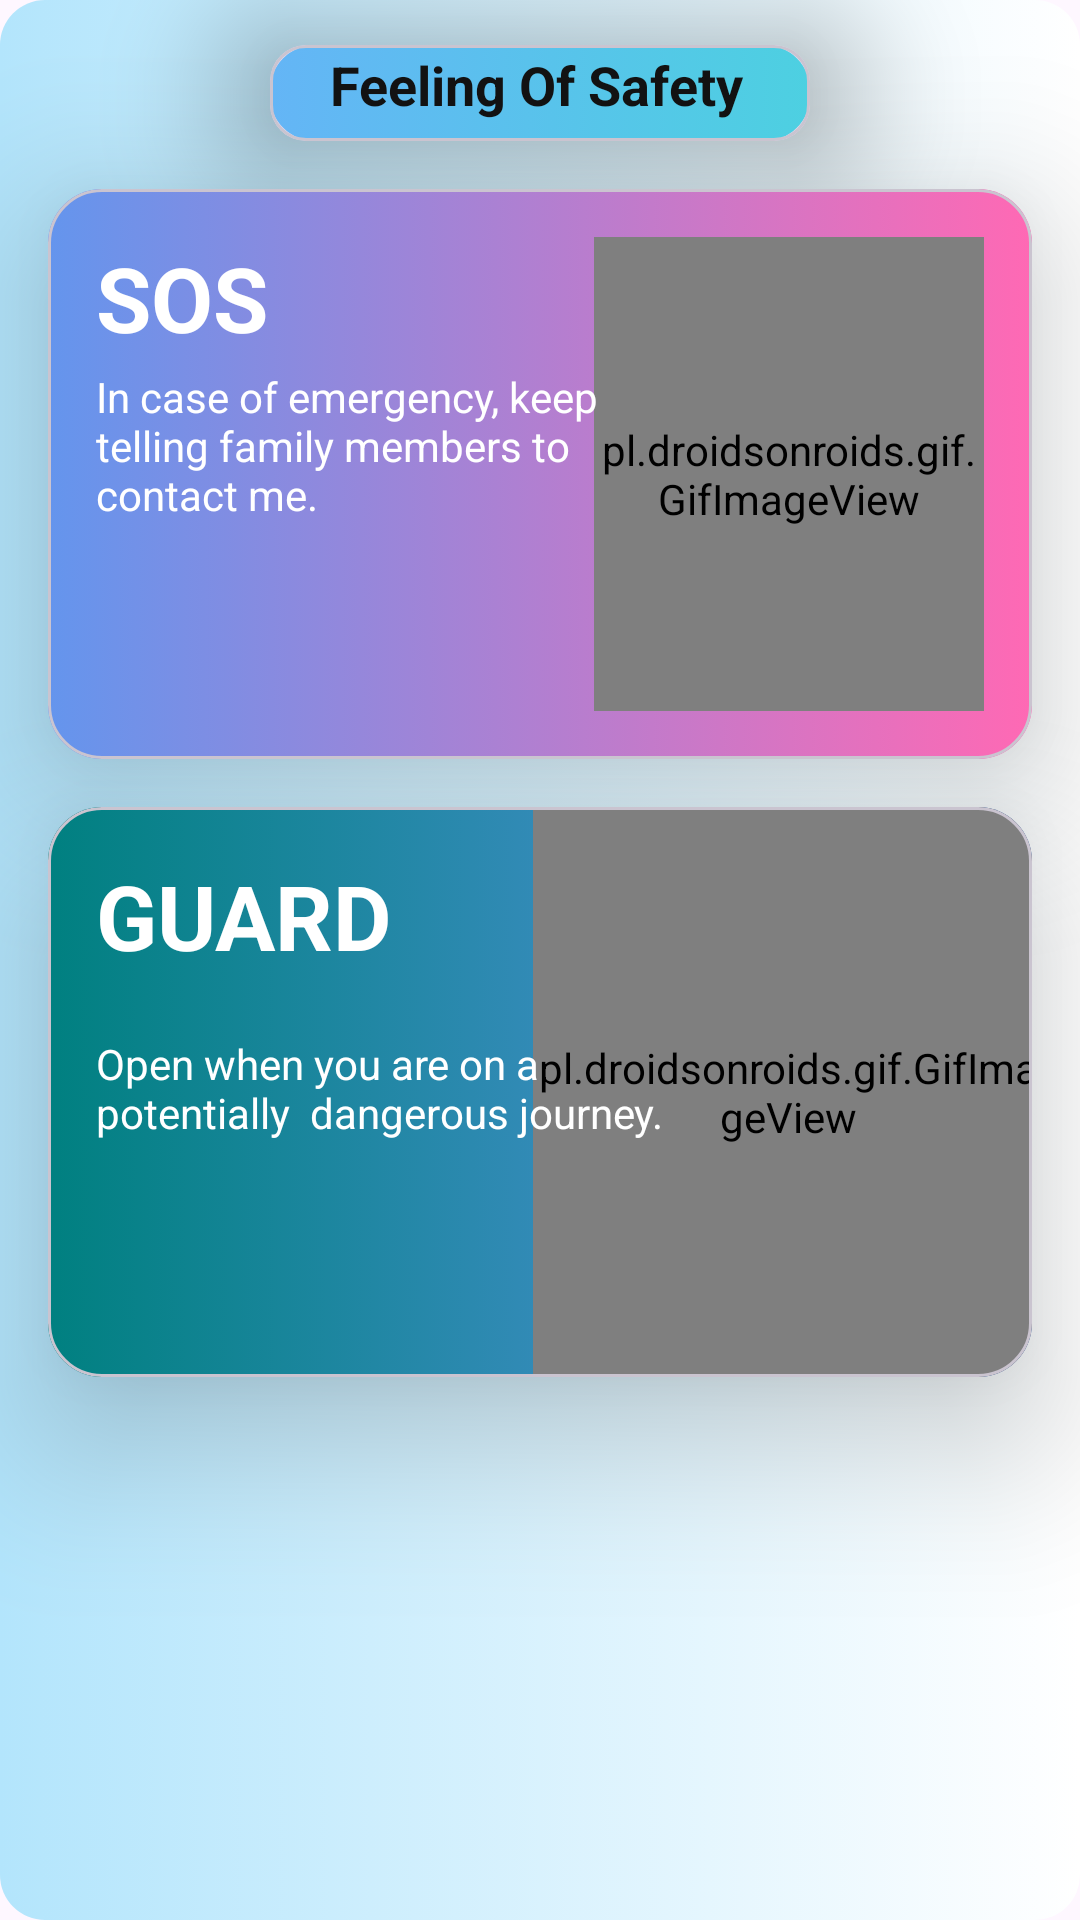

Layout XML and referenced resources for this Android screen:
<!-- AndroidManifest.xml: application theme Theme.FamilySafetyApp -->
<!-- res/layout/fragment_guard_.xml -->
<androidx.constraintlayout.widget.ConstraintLayout xmlns:android="http://schemas.android.com/apk/res/android"
    xmlns:app="http://schemas.android.com/apk/res-auto"
    xmlns:tools="http://schemas.android.com/tools"
    android:layout_width="match_parent"
    android:layout_height="match_parent"
    android:background="@drawable/backgroundgradient">

    <com.google.android.material.card.MaterialCardView
        android:id="@+id/mainText"
        android:layout_width="180dp"
        android:layout_height="32dp"
        app:layout_constraintTop_toTopOf="parent"
        app:layout_constraintEnd_toEndOf="parent"
        app:layout_constraintStart_toStartOf="parent"
        android:layout_marginTop="15dp"
        app:cardElevation="30dp">

        <LinearLayout
            android:layout_width="match_parent"
            android:layout_height="match_parent"
            android:background="@drawable/maintext_gradient">

            <TextView
                android:layout_width="match_parent"
                android:layout_height="match_parent"
                android:text="Feeling Of Safety"
                android:textColor="#121212"
                android:textStyle="bold"
                android:textSize="18sp"
                android:layout_marginLeft="20dp"
                android:layout_marginTop="1dp"/>

        </LinearLayout>

    </com.google.android.material.card.MaterialCardView>


    <com.google.android.material.card.MaterialCardView
        android:id="@+id/cardView1"
        android:layout_width="match_parent"
        android:layout_height="190dp"
        android:layout_margin="16dp"
        app:cardCornerRadius="18dp"
        app:cardElevation="30dp"
        app:layout_constraintTop_toBottomOf="@id/mainText">

        <LinearLayout
            android:layout_width="match_parent"
            android:layout_height="match_parent"
            android:background="@drawable/gradientcolor_cardview1"/>

        <RelativeLayout
            android:layout_width="match_parent"
            android:layout_height="match_parent">

            <TextView
                android:id="@+id/sos"
                android:layout_width="wrap_content"
                android:layout_height="wrap_content"
                android:text="SOS"
                android:textStyle="bold"
                android:textSize="30sp"
                android:textColor="@color/white"
                android:layout_margin="16dp"
                android:elevation="50dp"
                android:paddingBottom="55dp"/>

            <TextView
                android:id="@+id/contentCard1"
                android:layout_width="200dp"
                android:layout_height="wrap_content"
                android:layout_alignBottom="@id/sos"
                android:layout_marginLeft="16dp"
                android:layout_marginRight="16dp"
                android:elevation="30dp"
                android:text="In case of emergency, keep telling family members to contact me."
                android:textColor="@color/white"/>
            

            

            <pl.droidsonroids.gif.GifImageView
                android:layout_width="130dp"
                android:layout_height="130dp"
                android:src="@drawable/sosnew"
                android:layout_alignParentEnd="true"
                android:layout_alignParentBottom="true"
                android:layout_alignParentTop="true"
                android:layout_margin="16dp"/>


        </RelativeLayout>


    </com.google.android.material.card.MaterialCardView>


    <com.google.android.material.card.MaterialCardView
        android:id="@+id/cardView2"
        android:layout_width="match_parent"
        android:layout_height="190dp"
        android:layout_margin="16dp"
        app:cardCornerRadius="18dp"
        app:cardElevation="30dp"
        app:layout_constraintTop_toBottomOf="@+id/cardView1">

        <LinearLayout
            android:layout_width="match_parent"
            android:layout_height="match_parent"
            android:background="@drawable/gradientcolor_cardview2"/>

        <RelativeLayout
            android:layout_width="match_parent"
            android:layout_height="match_parent">

            <TextView
                android:id="@+id/guard"
                android:layout_width="wrap_content"
                android:layout_height="wrap_content"
                android:text="GUARD"
                android:textStyle="bold"
                android:textSize="30sp"
                android:textColor="@color/white"
                android:layout_margin="16dp"
                android:elevation="50dp"
                android:paddingBottom="55dp"/>

            <TextView
                android:id="@+id/contentCard2"
                android:layout_width="190dp"
                android:layout_height="wrap_content"
                android:layout_alignBottom="@id/guard"
                android:layout_marginLeft="16dp"
                android:layout_marginRight="16dp"
                android:elevation="30dp"
                android:text="Open when you are on a potentially  dangerous journey."
                android:textColor="@color/white"/>
            

            <pl.droidsonroids.gif.GifImageView
                android:layout_width="170dp"
                android:layout_height="150dp"
                android:layout_alignParentTop="true"
                android:layout_alignParentEnd="true"
                android:layout_alignParentBottom="true"
                android:layout_marginStart="16dp"
                android:layout_marginEnd="-4dp"
                android:src="@drawable/shield" />

        </RelativeLayout>


    </com.google.android.material.card.MaterialCardView>


</androidx.constraintlayout.widget.ConstraintLayout>
<!-- resources referenced by this layout -->
<resources>
  <!-- drawable backgroundgradient (drawable) -->
  <?xml version="1.0" encoding="utf-8"?>
  <selector xmlns:android="http://schemas.android.com/apk/res/android">
      <item>
          <shape
              android:shape="rectangle">
              <corners
                  android:radius="15dp">
              </corners>
              <gradient
                  android:startColor="#B3E5FC"
                  android:endColor="#FFFFFF">
              </gradient>
          </shape>
      </item>
  
  </selector>
  <!-- drawable gradientcolor_cardview1 (drawable) -->
  <?xml version="1.0" encoding="utf-8"?>
  <selector xmlns:android="http://schemas.android.com/apk/res/android">
      <item>
          <shape
              android:shape="rectangle">
              <corners
                  android:radius="15dp">
              </corners>
              <gradient
                  android:startColor="#6495ED"
                  android:endColor="#FF69B4">
              </gradient>
          </shape>
      </item>
  
  </selector>
  <!-- drawable gradientcolor_cardview2 (drawable) -->
  <?xml version="1.0" encoding="utf-8"?>
  <selector xmlns:android="http://schemas.android.com/apk/res/android">
      <item>
          <shape
              android:shape="rectangle">
              <corners
                  android:radius="15dp">
              </corners>
              <gradient
                  android:startColor="#008080"
                  android:endColor="#6495ED">
              </gradient>
          </shape>
      </item>
  
  </selector>
  <!-- drawable maintext_gradient (drawable) -->
  <?xml version="1.0" encoding="utf-8"?>
  <selector xmlns:android="http://schemas.android.com/apk/res/android">
      <item>
          <shape
              android:shape="rectangle">
              <corners
                  android:radius="15dp">
              </corners>
              <gradient
                  android:startColor="#64B5F6"
                  android:endColor="#4DD0E1">
              </gradient>
          </shape>
      </item>
  
  </selector>
  <!-- drawable shield: gif bitmap (drawable, 574239 bytes) -->
  <!-- drawable sosnew: gif bitmap (drawable, 768331 bytes) -->
  <style name="Theme.FamilySafetyApp" parent="Base.Theme.FamilySafetyApp" />
  <style name="Base.Theme.FamilySafetyApp" parent="Theme.Material3.DayNight.NoActionBar">
          
          
      </style>
  <!-- not gathered from this repository: default colours our renderer supplied (Android Studio template values) -->
  <color name="white">#FFFFFFFF</color>
</resources>
